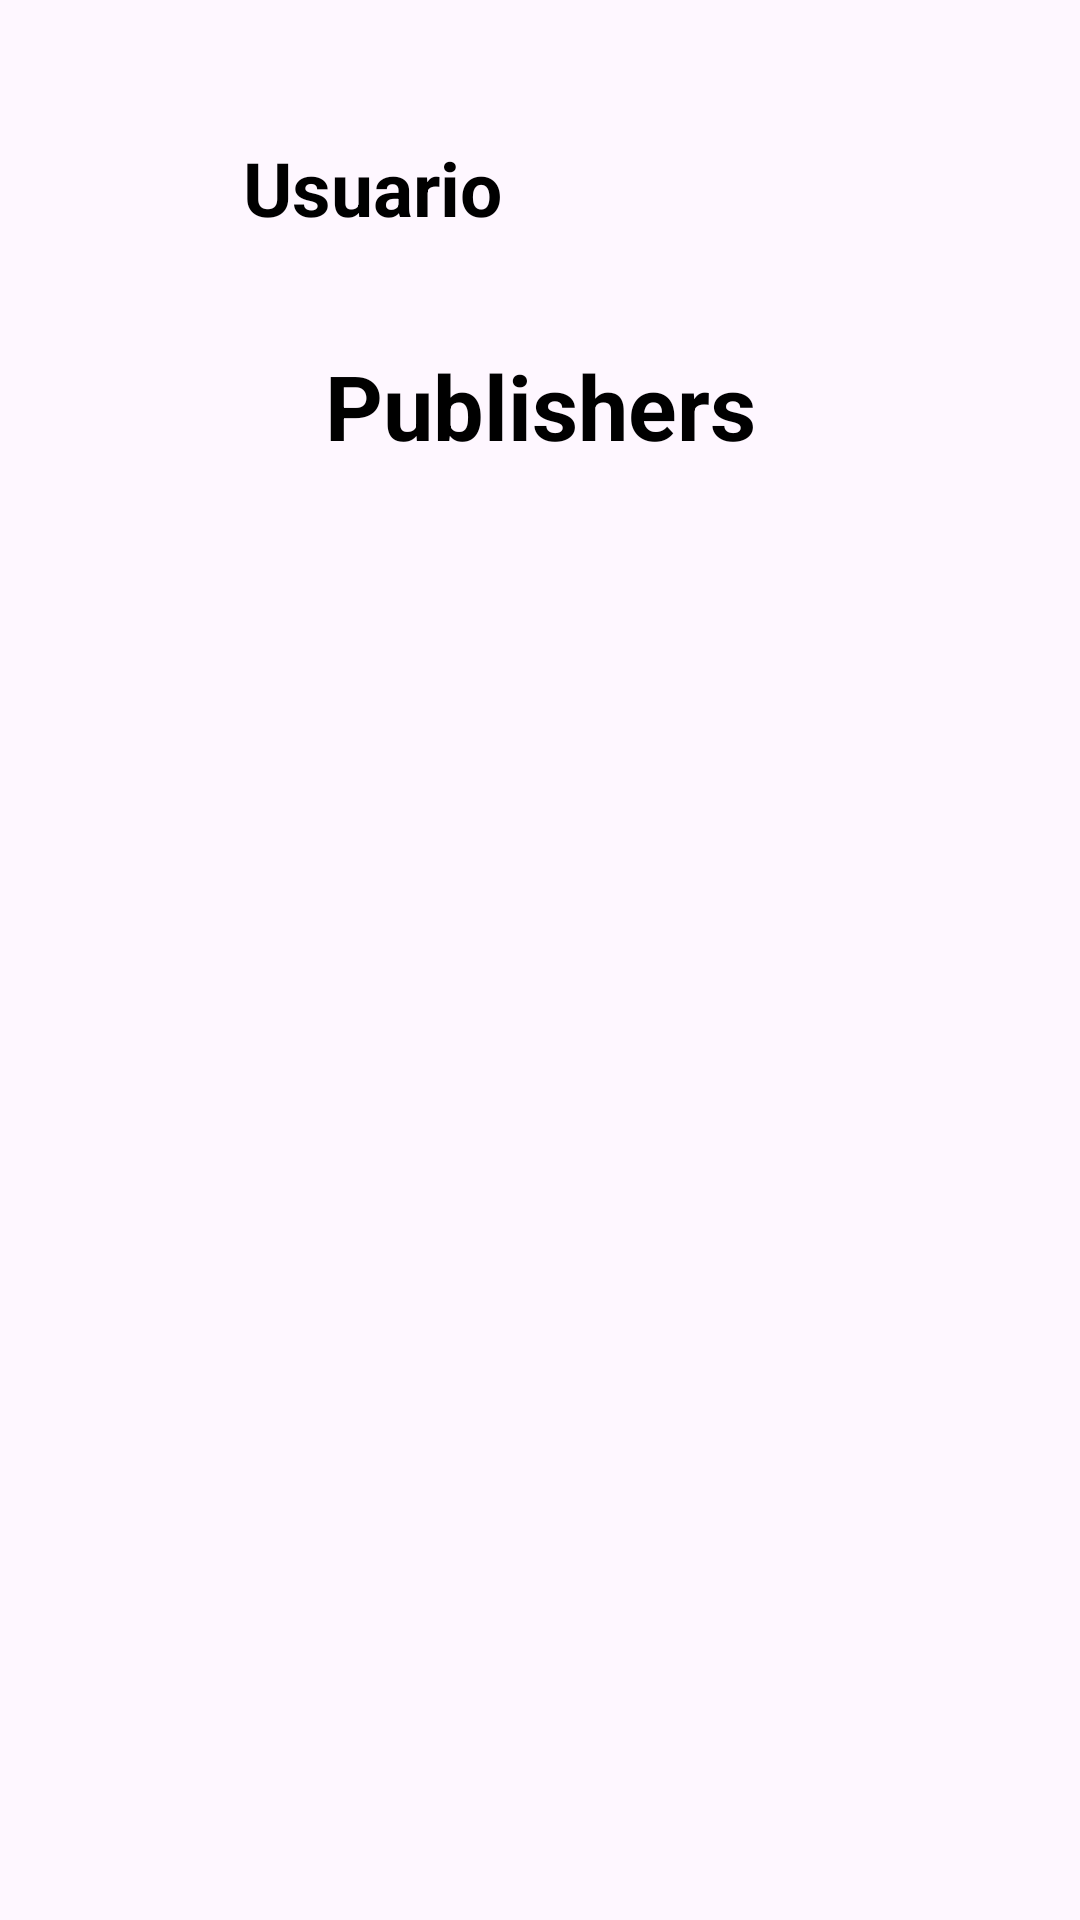

Produce the Android XML layout that renders to this screen, including the resource entries it uses.
<!-- AndroidManifest.xml: application theme Theme.MyHeroeApp -->
<!-- res/layout/activity_publisher.xml -->
<?xml version="1.0" encoding="utf-8"?>
<androidx.constraintlayout.widget.ConstraintLayout xmlns:android="http://schemas.android.com/apk/res/android"
    xmlns:app="http://schemas.android.com/apk/res-auto"
    xmlns:tools="http://schemas.android.com/tools"
    android:layout_width="match_parent"
    android:layout_height="match_parent"
    android:id="@+id/publishers"
    tools:context="ui.PublisherActivity"
    android:padding="20dp">

    <LinearLayout
        android:layout_width="match_parent"
        android:layout_height="85dp"
        android:id="@+id/header"
        android:gravity="center_vertical"
        android:orientation="horizontal"
        app:layout_constraintBottom_toBottomOf="parent"
        app:layout_constraintEnd_toEndOf="parent"
        app:layout_constraintStart_toStartOf="parent"
        app:layout_constraintTop_toTopOf="parent"
        app:layout_constraintVertical_bias="0.0"
        app:layout_constraintHorizontal_bias="0.0">

        <ImageView
            android:layout_width="50dp"
            android:layout_height="50dp"
            android:src="@drawable/login"
            app:tint="@color/black"/>

        <TextView
            android:layout_width="wrap_content"
            android:layout_height="wrap_content"
            android:id="@+id/userNameTV"
            android:text="Usuario"
            android:textSize="25sp"
            android:textStyle="bold"
            android:textColor="@color/black"
            android:paddingLeft="11dp"/>

        <Space
            android:layout_width="0dp"
            android:layout_height="wrap_content"
            android:layout_weight="0.5" />

        <ImageView
            android:layout_width="40dp"
            android:layout_height="40dp"
            android:id="@+id/logoutBtn"
            android:src="@drawable/logout"
            app:tint="@color/black" />
    </LinearLayout>

    <TextView
        android:layout_width="match_parent"
        android:layout_height="wrap_content"
        android:id="@+id/publisherTitle"
        android:textColor="@color/black"
        android:text="@string/publishers"
        android:textAlignment="center"
        android:textSize="30sp"
        android:textStyle="bold"
        android:layout_marginTop="10dp"
        app:layout_constraintBottom_toBottomOf="parent"
        app:layout_constraintEnd_toEndOf="parent"
        app:layout_constraintStart_toStartOf="parent"
        app:layout_constraintTop_toBottomOf="@+id/header"
        app:layout_constraintHorizontal_bias="0.0"
        app:layout_constraintVertical_bias="0.0"/>

    <androidx.recyclerview.widget.RecyclerView
        android:layout_width="match_parent"
        android:layout_height="600dp"
        android:id="@+id/publishers_recycleview"
        app:layout_constraintBottom_toBottomOf="parent"
        app:layout_constraintEnd_toEndOf="parent"
        app:layout_constraintStart_toStartOf="parent"
        app:layout_constraintTop_toBottomOf="@+id/publisherTitle"
        app:layout_constraintVertical_bias="0"
        app:layout_constraintHorizontal_bias="0.0"/>
</androidx.constraintlayout.widget.ConstraintLayout>
<!-- resources referenced by this layout -->
<resources>
  <string name="publishers">Publishers</string>
  <style name="Theme.MyHeroeApp" parent="Base.Theme.MyHeroeApp" />
  <style name="Base.Theme.MyHeroeApp" parent="Theme.Material3.DayNight.NoActionBar">
          
          
      </style>
  <!-- not gathered from this repository: default colours our renderer supplied (Android Studio template values) -->
  <color name="black">#FF000000</color>
</resources>
